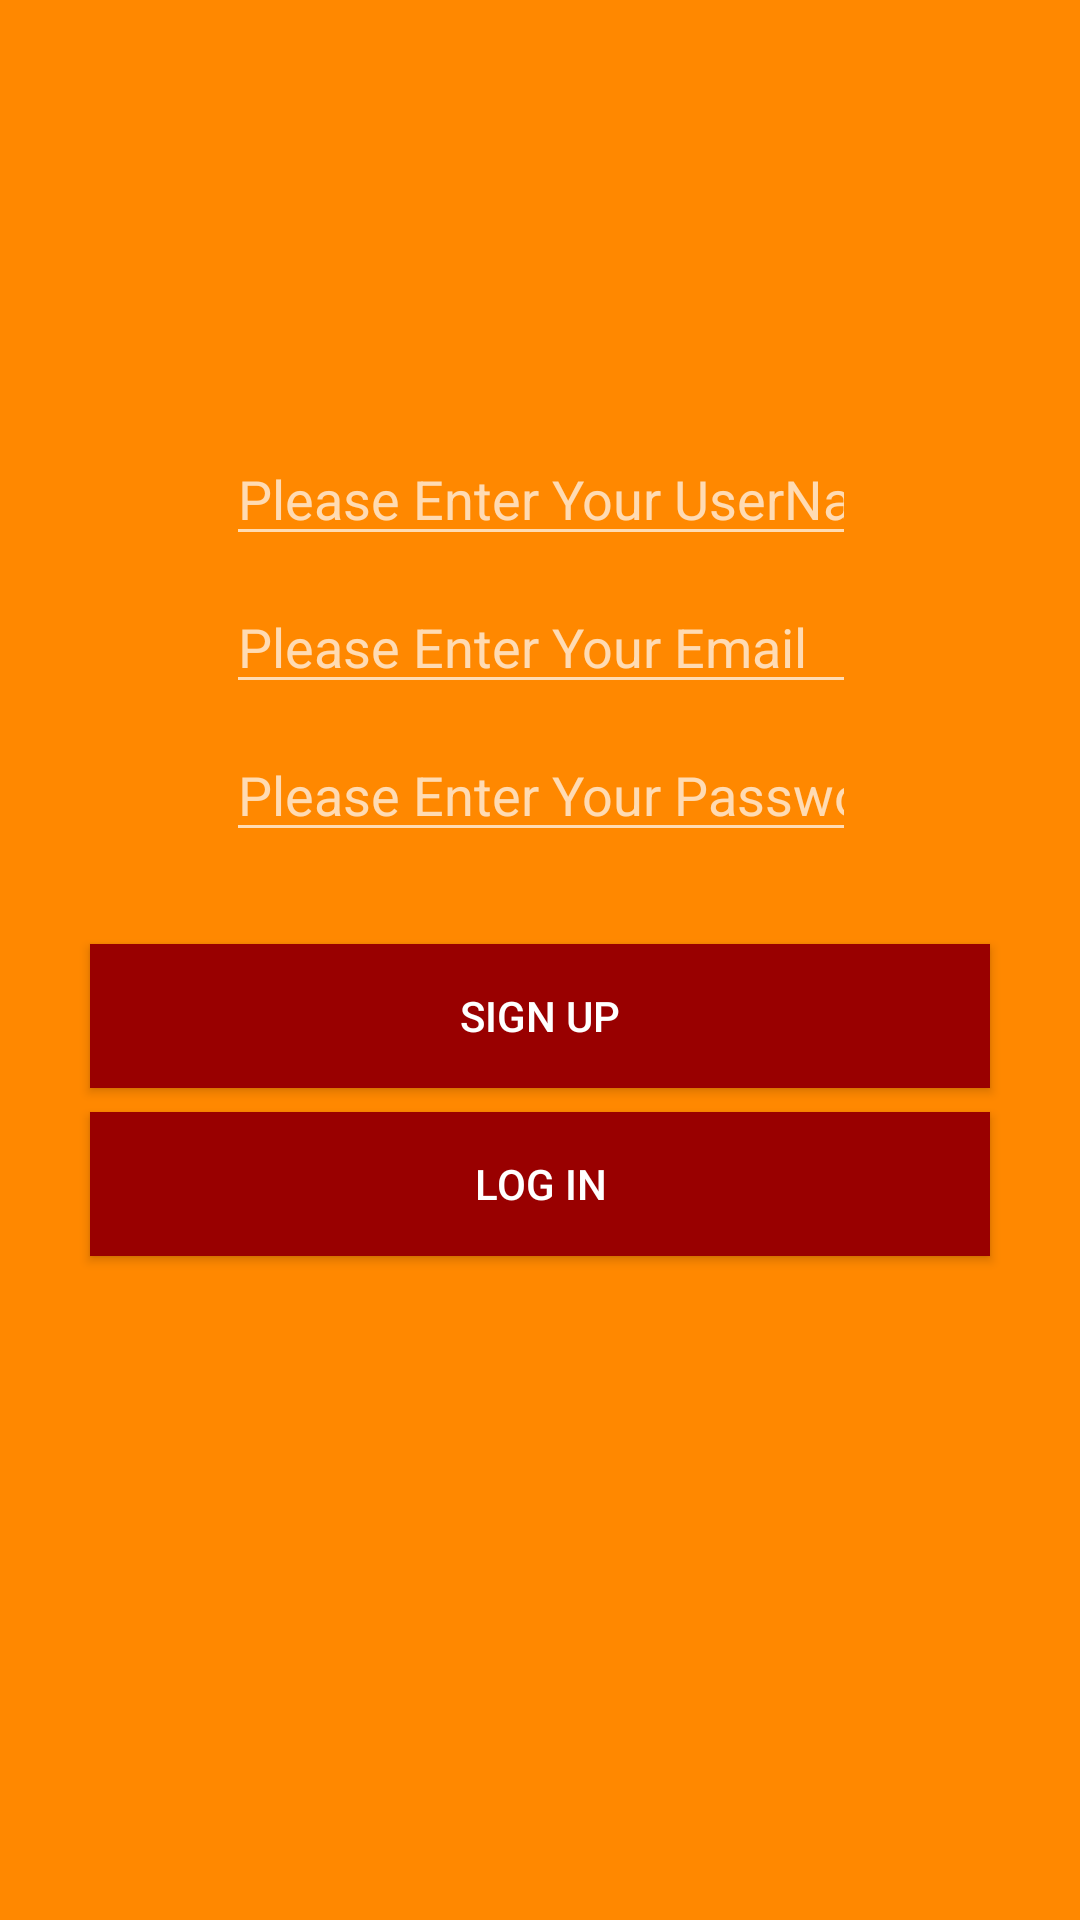

This screen was rendered from an Android layout file. Write that file and the resources it references.
<!-- AndroidManifest.xml: application theme AppTheme -->
<!-- res/layout/activity_sign_up.xml -->
<?xml version="1.0" encoding="utf-8"?>
<android.support.constraint.ConstraintLayout xmlns:android="http://schemas.android.com/apk/res/android"
    xmlns:app="http://schemas.android.com/apk/res-auto"
    xmlns:tools="http://schemas.android.com/tools"
    android:layout_width="match_parent"
    android:layout_height="match_parent"
    android:background="@android:color/holo_orange_dark"
    android:onClick="constraintIsTapped"
    tools:context=".SignUp">

    <Button
        android:id="@+id/btnLogIn"
        android:layout_width="300dp"
        android:layout_height="wrap_content"
        android:layout_marginEnd="8dp"
        android:layout_marginStart="8dp"
        android:layout_marginTop="8dp"
        android:background="#990000"
        android:text="Log In"
        app:layout_constraintEnd_toEndOf="parent"
        app:layout_constraintStart_toStartOf="parent"
        app:layout_constraintTop_toBottomOf="@+id/btnSignUp" />

    <Button
        android:id="@+id/btnSignUp"
        android:layout_width="300dp"
        android:layout_height="wrap_content"
        android:layout_marginEnd="8dp"
        android:layout_marginStart="8dp"
        android:layout_marginTop="80dp"
        android:background="#990000"
        android:text="Sign Up"
        app:layout_constraintEnd_toEndOf="parent"
        app:layout_constraintStart_toStartOf="parent"
        app:layout_constraintTop_toBottomOf="@+id/edtSignUpEmail" />

    <EditText
        android:id="@+id/edtSignUpPassword"
        android:layout_width="wrap_content"
        android:layout_height="wrap_content"
        android:layout_marginEnd="8dp"
        android:layout_marginStart="8dp"
        android:layout_marginTop="8dp"
        android:ems="10"
        android:hint="Please Enter Your Password"
        android:inputType="textPassword"
        app:layout_constraintEnd_toEndOf="parent"
        app:layout_constraintHorizontal_bias="0.503"
        app:layout_constraintStart_toStartOf="parent"
        app:layout_constraintTop_toBottomOf="@+id/edtSignUpEmail" />

    <EditText
        android:id="@+id/edtSignUpEmail"
        android:layout_width="wrap_content"
        android:layout_height="wrap_content"
        android:layout_marginEnd="8dp"
        android:layout_marginStart="8dp"
        android:layout_marginTop="8dp"
        android:ems="10"
        android:hint="Please Enter Your Email "
        android:inputType="textEmailAddress"
        app:layout_constraintEnd_toEndOf="parent"
        app:layout_constraintHorizontal_bias="0.503"
        app:layout_constraintStart_toStartOf="parent"
        app:layout_constraintTop_toBottomOf="@+id/edtSignUpUserName" />

    <EditText
        android:id="@+id/edtSignUpUserName"
        android:layout_width="wrap_content"
        android:layout_height="wrap_content"
        android:layout_marginEnd="8dp"
        android:layout_marginStart="8dp"
        android:layout_marginTop="144dp"
        android:ems="10"
        android:hint="Please Enter Your UserName"
        android:inputType="textPersonName"
        app:layout_constraintEnd_toEndOf="parent"
        app:layout_constraintHorizontal_bias="0.503"
        app:layout_constraintStart_toStartOf="parent"
        app:layout_constraintTop_toTopOf="parent" />

    <ImageView
        android:id="@+id/imageView"
        android:layout_width="wrap_content"
        android:layout_height="wrap_content"
        android:layout_marginEnd="8dp"
        android:layout_marginStart="8dp"
        android:layout_marginTop="40dp"
        app:layout_constraintEnd_toEndOf="parent"
        app:layout_constraintStart_toStartOf="parent"
        app:layout_constraintTop_toTopOf="parent"
        app:srcCompat="@mipmap/ic_launcher" />
</android.support.constraint.ConstraintLayout>
<!-- resources referenced by this layout -->
<resources>
  <style name="AppTheme" parent="Theme.AppCompat.NoActionBar">
          
          <item name="colorPrimary">@color/colorPrimary</item>
          <item name="colorPrimaryDark">@color/colorPrimaryDark</item>
          <item name="colorAccent">@color/colorAccent</item>
      </style>
  <color name="colorPrimary">#009999</color>
  <color name="colorPrimaryDark">#990000</color>
  <color name="colorAccent">#FF4081</color>
</resources>
